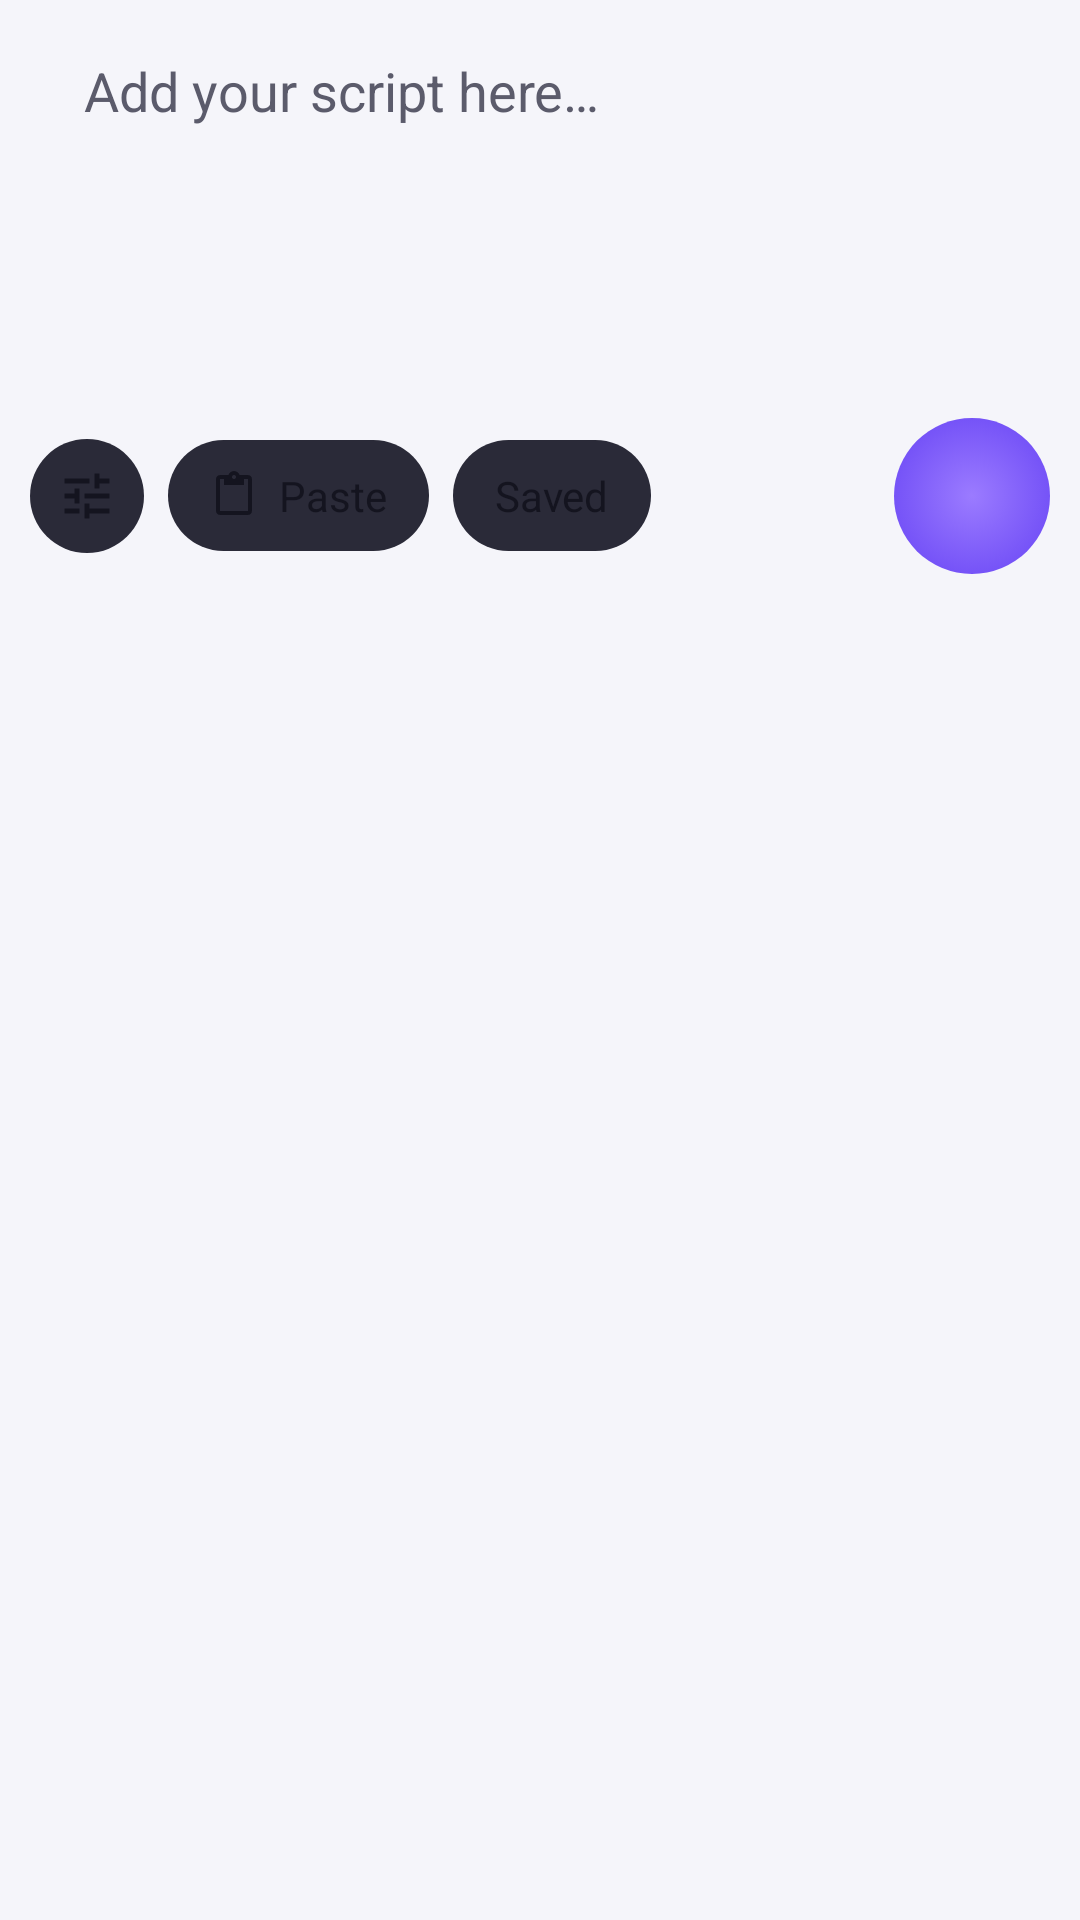

This screen was rendered from an Android layout file. Write that file and the resources it references.
<!-- AndroidManifest.xml: application theme Theme.TapCopy -->
<!-- res/layout/overlay_prompter_editor.xml -->
<?xml version="1.0" encoding="utf-8"?>
<LinearLayout xmlns:android="http://schemas.android.com/apk/res/android"
    android:layout_width="match_parent"
    android:layout_height="wrap_content"
    android:orientation="vertical"
    android:paddingHorizontal="10dp">

    
    <FrameLayout
        android:id="@+id/editorPanel"
        android:layout_width="match_parent"
        android:layout_height="wrap_content">

        <EditText
            android:id="@+id/scriptInput"
            android:layout_width="match_parent"
            android:layout_height="wrap_content"
            android:background="@null"
            android:gravity="top|start"
            android:hint="@string/prompter_hint"
            android:inputType="textMultiLine|textCapSentences"
            android:maxLines="7"
            android:minLines="4"
            android:paddingStart="18dp"
            android:paddingTop="18dp"
            android:paddingEnd="46dp"
            android:paddingBottom="14dp"
            android:scrollbars="vertical"
            android:textColor="@color/ink"
            android:textColorHint="@color/muted"
            android:textSize="18sp"
            android:lineSpacingExtra="4dp"
            android:importantForAutofill="no" />

        <ImageView
            android:id="@+id/closeEditor"
            android:layout_width="34dp"
            android:layout_height="34dp"
            android:layout_gravity="top|end"
            android:layout_margin="6dp"
            android:background="?android:attr/selectableItemBackgroundBorderless"
            android:padding="7dp"
            android:src="@drawable/ic_close"
            android:tint="@color/ink"
            android:contentDescription="@string/prompter_close" />
    </FrameLayout>

    
    <LinearLayout
        android:layout_width="match_parent"
        android:layout_height="wrap_content"
        android:layout_marginTop="8dp"
        android:gravity="center_vertical"
        android:orientation="horizontal">

        <ImageView
            android:id="@+id/tuneButton"
            android:layout_width="38dp"
            android:layout_height="38dp"
            android:background="@drawable/prompter_chip"
            android:padding="9dp"
            android:src="@drawable/ic_tune"
            android:tint="@color/ink"
            android:contentDescription="@string/prompter_adjust" />

        <LinearLayout
            android:id="@+id/pasteButton"
            android:layout_width="wrap_content"
            android:layout_height="wrap_content"
            android:layout_marginStart="8dp"
            android:background="@drawable/prompter_chip"
            android:clickable="true"
            android:focusable="true"
            android:gravity="center_vertical"
            android:orientation="horizontal"
            android:paddingHorizontal="14dp"
            android:paddingVertical="9dp">

            <ImageView
                android:layout_width="16dp"
                android:layout_height="16dp"
                android:src="@drawable/ic_paste"
                android:tint="@color/ink"
                android:contentDescription="@string/prompter_paste" />

            <TextView
                android:layout_width="wrap_content"
                android:layout_height="wrap_content"
                android:layout_marginStart="7dp"
                android:text="@string/prompter_paste"
                android:textColor="@color/ink"
                android:textSize="14sp" />
        </LinearLayout>

        <TextView
            android:id="@+id/savedButton"
            android:layout_width="wrap_content"
            android:layout_height="wrap_content"
            android:layout_marginStart="8dp"
            android:background="@drawable/prompter_chip"
            android:clickable="true"
            android:focusable="true"
            android:paddingHorizontal="14dp"
            android:paddingVertical="9dp"
            android:text="@string/prompter_saved"
            android:textColor="@color/ink"
            android:textSize="14sp" />

        <View
            android:layout_width="0dp"
            android:layout_height="1dp"
            android:layout_weight="1" />

        <ImageView
            android:id="@+id/playButton"
            android:layout_width="52dp"
            android:layout_height="52dp"
            android:background="@drawable/play_fab"
            android:padding="13dp"
            android:src="@drawable/ic_play"
            android:contentDescription="@string/prompter_play" />
    </LinearLayout>

    
    <LinearLayout
        android:id="@+id/adjustPanel"
        android:layout_width="wrap_content"
        android:layout_height="wrap_content"
        android:layout_marginTop="8dp"
        android:minWidth="260dp"
        android:orientation="vertical"
        android:paddingHorizontal="16dp"
        android:paddingVertical="14dp"
        android:visibility="gone">

        <LinearLayout
            android:layout_width="match_parent"
            android:layout_height="wrap_content"
            android:orientation="horizontal">

            <TextView
                android:layout_width="0dp"
                android:layout_height="wrap_content"
                android:layout_weight="1"
                android:text="@string/prompter_adjust_speed"
                android:textColor="@color/ink"
                android:textSize="14sp" />

            <TextView
                android:id="@+id/adjustSpeedValue"
                android:layout_width="wrap_content"
                android:layout_height="wrap_content"
                android:textColor="@color/brand"
                android:textSize="13sp" />
        </LinearLayout>

        <SeekBar
            android:id="@+id/adjustSpeedSeek"
            android:layout_width="match_parent"
            android:layout_height="wrap_content"
            android:max="200" />

        <LinearLayout
            android:layout_width="match_parent"
            android:layout_height="wrap_content"
            android:layout_marginTop="6dp"
            android:orientation="horizontal">

            <TextView
                android:layout_width="0dp"
                android:layout_height="wrap_content"
                android:layout_weight="1"
                android:text="@string/prompter_adjust_size"
                android:textColor="@color/ink"
                android:textSize="14sp" />

            <TextView
                android:id="@+id/adjustSizeValue"
                android:layout_width="wrap_content"
                android:layout_height="wrap_content"
                android:textColor="@color/brand"
                android:textSize="13sp" />
        </LinearLayout>

        <SeekBar
            android:id="@+id/adjustSizeSeek"
            android:layout_width="match_parent"
            android:layout_height="wrap_content"
            android:max="40" />
    </LinearLayout>

    
    <LinearLayout
        android:id="@+id/savedList"
        android:layout_width="match_parent"
        android:layout_height="wrap_content"
        android:layout_marginTop="8dp"
        android:orientation="vertical"
        android:paddingHorizontal="8dp"
        android:visibility="gone" />

    <TextView
        android:id="@+id/estimateText"
        android:layout_width="match_parent"
        android:layout_height="wrap_content"
        android:layout_marginStart="6dp"
        android:layout_marginTop="6dp"
        android:textColor="@color/muted"
        android:textSize="12sp" />

</LinearLayout>
<!-- resources referenced by this layout -->
<resources>
  <color name="brand">#7C5CFF</color>
  <color name="ink">#14141F</color>
  <color name="muted">#5B5B6B</color>
  <!-- drawable ic_paste (drawable) -->
  <vector xmlns:android="http://schemas.android.com/apk/res/android"
      android:width="24dp" android:height="24dp" android:viewportWidth="24" android:viewportHeight="24">
      <path android:fillColor="#FFFFFF" android:pathData="M19,2h-4.18C14.4,0.84 13.3,0 12,0S9.6,0.84 9.18,2H5C3.9,2 3,2.9 3,4v16c0,1.1 0.9,2 2,2h14c1.1,0 2,-0.9 2,-2V4C21,2.9 20.1,2 19,2zM12,2c0.55,0 1,0.45 1,1s-0.45,1 -1,1 -1,-0.45 -1,-1 0.45,-1 1,-1zM19,20H5V4h2v3h10V4h2v16z" />
  </vector>
  <!-- drawable ic_tune (drawable) -->
  <vector xmlns:android="http://schemas.android.com/apk/res/android"
      android:width="24dp" android:height="24dp" android:viewportWidth="24" android:viewportHeight="24">
      <path android:fillColor="#FFFFFF" android:pathData="M3,17v2h6v-2H3zM3,5v2h10V5H3zM13,21v-2h8v-2h-8v-2h-2v6h2zM7,9v2H3v2h4v2h2V9H7zM21,13v-2H11v2h10zM15,9h2V7h4V5h-4V3h-2v6z" />
  </vector>
  <!-- drawable play_fab (drawable) -->
  <selector xmlns:android="http://schemas.android.com/apk/res/android">
      <item android:state_pressed="true">
          <shape android:shape="oval">
              <solid android:color="@color/brand_dark" />
          </shape>
      </item>
      <item>
          <shape android:shape="oval">
              <gradient android:type="radial" android:gradientRadius="34dp"
                  android:startColor="#9B7BFF" android:endColor="#6A47F5" />
          </shape>
      </item>
  </selector>
  <!-- drawable prompter_chip (drawable) -->
  <shape xmlns:android="http://schemas.android.com/apk/res/android" android:shape="rectangle">
      <solid android:color="#2A2A38" />
      <corners android:radius="20dp" />
  </shape>
  <string name="prompter_adjust">Speed and text size</string>
  <string name="prompter_adjust_size">Text size</string>
  <string name="prompter_adjust_speed">Teleprompter speed</string>
  <string name="prompter_close">Close</string>
  <string name="prompter_hint">Add your script here…</string>
  <string name="prompter_paste">Paste</string>
  <string name="prompter_play">Play</string>
  <string name="prompter_saved">Saved</string>
  <style name="Theme.TapCopy" parent="android:style/Theme.Material.NoActionBar">
          <item name="android:fontFamily">sans-serif</item>
          <item name="android:colorAccent">@color/brand</item>
          <item name="android:windowBackground">@color/bg</item>
          <item name="android:navigationBarColor">@color/bg</item>
          <item name="android:statusBarColor">@color/bg</item>
          
          <item name="android:windowLightStatusBar">true</item>
          <item name="android:windowLightNavigationBar">true</item>
          <item name="android:textColorPrimary">@color/ink</item>
          <item name="android:textColorSecondary">@color/muted</item>
      </style>
  <color name="brand_dark">#5A3FE0</color>
  <color name="bg">#F5F5FA</color>
</resources>
